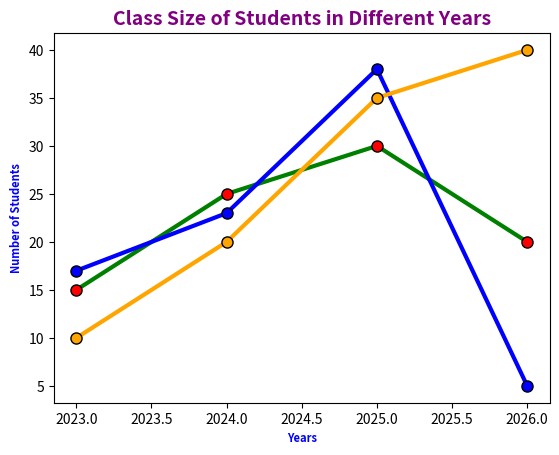

Write the Python code that produced this figure.
# Cell 19

import matplotlib.pyplot as plt
import numpy as np

x = np.array([2023, 2024, 2025, 2026])
y1 = np.array([15, 25, 30, 20])
y2 = np.array([17, 23, 38, 5])
y3= np.array([10, 20, 35, 40])

plt.title("Class Size of Students in Different Years", fontsize=14, fontweight="bold", color="purple")
plt.xlabel("Years", fontsize=8, fontweight="bold", color="blue")
plt.ylabel("Number of Students", fontsize=8, fontweight="bold", color="blue")

plt.plot(x, y1, marker="o", markersize=8, markerfacecolor="red", markeredgecolor="black", linestyle = "solid", linewidth=3, color="green")
plt.plot(x, y2, marker="o", markersize=8, markerfacecolor="blue", markeredgecolor="black", linestyle = "solid", linewidth=3, color="blue")
plt.plot(x, y3, marker="o", markersize=8, markerfacecolor="orange", markeredgecolor="black", linestyle = "solid", linewidth=3, color="orange")

plt.show()
